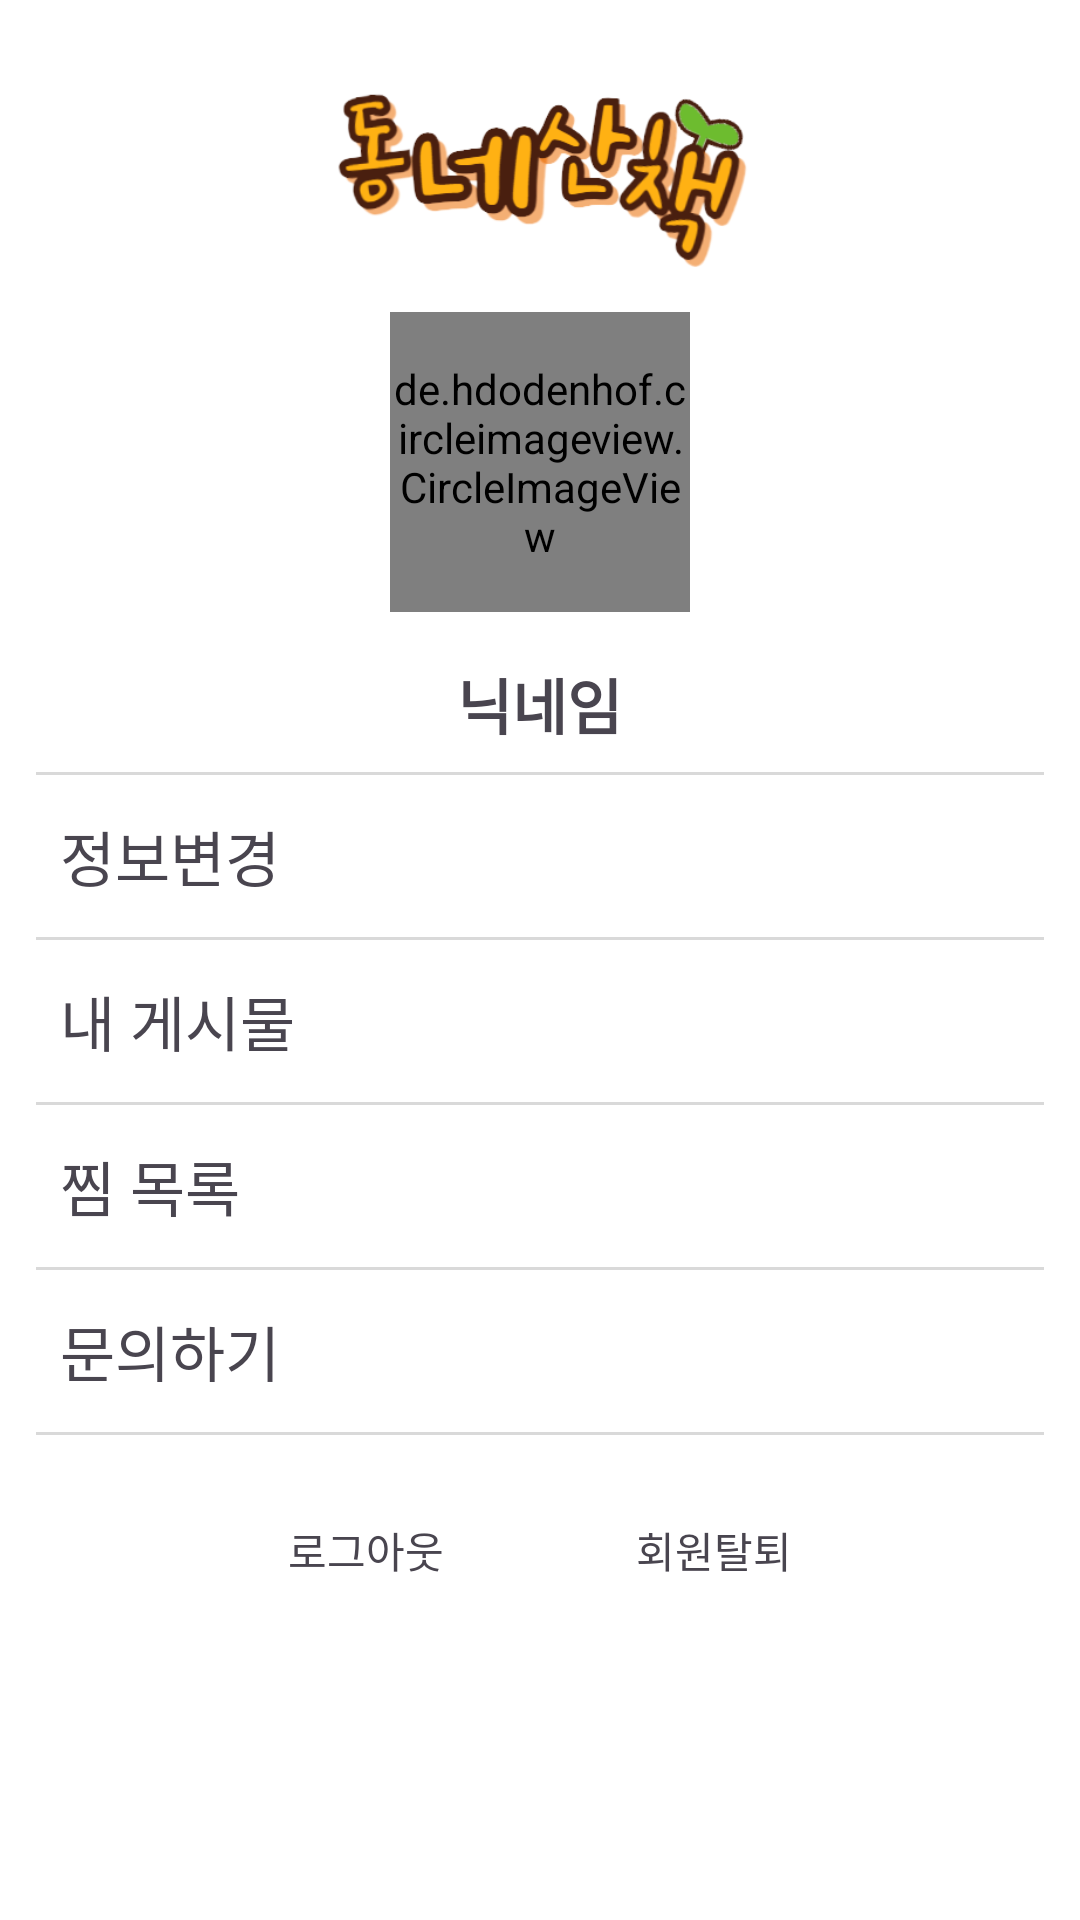

Reconstruct the res/layout file that produces this screen, plus the resources it refers to.
<!-- AndroidManifest.xml: application theme Theme.TpWalkTheHood -->
<!-- res/layout/fragment_tab5_my.xml -->
<?xml version="1.0" encoding="utf-8"?>
<LinearLayout xmlns:android="http://schemas.android.com/apk/res/android"
    android:layout_width="match_parent"
    android:layout_height="match_parent"
    xmlns:app="http://schemas.android.com/apk/res-auto"
    android:background="@color/white"
    android:orientation="vertical">

    <ImageView
        android:layout_width="match_parent"
        android:layout_height="80dp"
        android:src="@drawable/logotitle"
        android:layout_marginBottom="8dp"
        android:layout_marginTop="16dp"/>

    <de.hdodenhof.circleimageview.CircleImageView
        android:id="@+id/tab_iv_profile"
        android:layout_width="100dp"
        android:layout_height="100dp"
        app:civ_border_width="1dp"
        app:civ_border_color="#FFC107"
        android:src="@drawable/profile"
        android:layout_gravity="center"
        android:layout_marginBottom="8dp"/>

    <TextView
        android:id="@+id/tab_tv_nickname"
        android:layout_width="wrap_content"
        android:layout_height="wrap_content"
        android:fontFamily="@font/hanbit"
        android:text="닉네임"
        android:textStyle="bold"
        android:textSize="20sp"
        android:layout_gravity="center"
        android:layout_marginTop="8dp"/>

    <View
        android:id="@+id/line1"
        android:layout_width="match_parent"
        android:layout_height="1dp"
        android:background="#D9D9D9"
        android:layout_marginRight="12dp"
        android:layout_marginLeft="12dp"
        android:layout_marginTop="8dp"
        android:layout_marginBottom="8dp"/>

    <LinearLayout
        android:id="@+id/change_profile"
        android:layout_width="match_parent"
        android:layout_height="wrap_content"
        android:orientation="horizontal"
        android:weightSum="5"
        android:gravity="center"
        android:layout_marginTop="4dp"
        android:layout_marginBottom="4dp">

        <TextView
            android:id="@+id/change_profile1"
            android:layout_width="wrap_content"
            android:layout_height="wrap_content"
            android:fontFamily="@font/hanbit"
            android:text="정보변경"
            android:textSize="20sp"
            android:layout_marginLeft="20dp"
            android:layout_weight="4"/>

        <ImageView
            android:id="@+id/iv_change_profile1"
            android:layout_width="30dp"
            android:layout_height="30dp"
            android:src="@drawable/icon_go"
            android:layout_gravity="right"
            android:layout_weight="1"/>
    </LinearLayout>

    <View
        android:id="@+id/line2"
        android:layout_width="match_parent"
        android:layout_height="1dp"
        android:background="#D9D9D9"
        android:layout_marginRight="12dp"
        android:layout_marginLeft="12dp"
        android:layout_marginTop="8dp"
        android:layout_marginBottom="8dp"/>

    <LinearLayout
        android:id="@+id/my_feed"
        android:layout_width="match_parent"
        android:layout_height="wrap_content"
        android:orientation="horizontal"
        android:weightSum="5"
        android:gravity="center"
        android:layout_marginTop="4dp"
        android:layout_marginBottom="4dp">

        <TextView
            android:id="@+id/my_feed1"
            android:layout_width="wrap_content"
            android:layout_height="wrap_content"
            android:fontFamily="@font/hanbit"
            android:text="내 게시물"
            android:textSize="20sp"
            android:layout_marginLeft="20dp"
            android:layout_weight="4"/>

        <ImageView
            android:id="@+id/iv_my_feed1"
            android:layout_width="30dp"
            android:layout_height="30dp"
            android:src="@drawable/icon_go"
            android:layout_gravity="right"
            android:layout_weight="1"/>
    </LinearLayout>

    <View
        android:id="@+id/line3"
        android:layout_width="match_parent"
        android:layout_height="1dp"
        android:background="#D9D9D9"
        android:layout_marginRight="12dp"
        android:layout_marginLeft="12dp"
        android:layout_marginTop="8dp"
        android:layout_marginBottom="8dp"/>

    <LinearLayout
        android:id="@+id/favorite"
        android:layout_width="match_parent"
        android:layout_height="wrap_content"
        android:orientation="horizontal"
        android:weightSum="5"
        android:gravity="center"
        android:layout_marginTop="4dp"
        android:layout_marginBottom="4dp">

        <TextView
            android:id="@+id/favorite1"
            android:layout_width="wrap_content"
            android:layout_height="wrap_content"
            android:fontFamily="@font/hanbit"
            android:text="찜 목록"
            android:textSize="20sp"
            android:layout_marginLeft="20dp"
            android:layout_weight="4"/>

        <ImageView
            android:id="@+id/iv_favorite1"
            android:layout_width="30dp"
            android:layout_height="30dp"
            android:src="@drawable/icon_go"
            android:layout_gravity="right"
            android:layout_weight="1"/>
    </LinearLayout>

    <View
        android:id="@+id/line4"
        android:layout_width="match_parent"
        android:layout_height="1dp"
        android:background="#D9D9D9"
        android:layout_marginRight="12dp"
        android:layout_marginLeft="12dp"
        android:layout_marginTop="8dp"
        android:layout_marginBottom="8dp"/>

    <LinearLayout
        android:id="@+id/contactus"
        android:layout_width="match_parent"
        android:layout_height="wrap_content"
        android:orientation="horizontal"
        android:weightSum="5"
        android:gravity="center"
        android:layout_marginTop="4dp"
        android:layout_marginBottom="4dp">

        <TextView
            android:id="@+id/contactus1"
            android:layout_width="wrap_content"
            android:layout_height="wrap_content"
            android:fontFamily="@font/hanbit"
            android:text="문의하기"
            android:textSize="20sp"
            android:layout_marginLeft="20dp"
            android:layout_weight="4"/>

        <ImageView
            android:id="@+id/iv_contactus1"
            android:layout_width="30dp"
            android:layout_height="30dp"
            android:src="@drawable/icon_go"
            android:layout_gravity="right"
            android:layout_weight="1"/>
    </LinearLayout>

        <View
            android:id="@+id/line5"
            android:layout_width="match_parent"
            android:layout_height="1dp"
            android:background="#D9D9D9"
            android:layout_marginRight="12dp"
            android:layout_marginLeft="12dp"
            android:layout_marginTop="8dp"
            android:layout_marginBottom="12dp"/>

    <LinearLayout
        android:layout_width="match_parent"
        android:layout_height="wrap_content"
        android:orientation="horizontal"
        android:gravity="center">

        <TextView
            android:id="@+id/btn_logout"
            android:layout_width="wrap_content"
            android:layout_height="wrap_content"
            android:text="로그아웃"
            android:gravity="center"
            android:padding="16dp"/>

        <TextView
            android:id="@+id/btn_userDelete"
            android:layout_width="wrap_content"
            android:layout_height="wrap_content"
            android:text="회원탈퇴"
            android:gravity="center"
            android:layout_marginLeft="32dp"
            android:padding="16dp"/>


    </LinearLayout>



</LinearLayout>
<!-- resources referenced by this layout -->
<resources>
  <!-- drawable logotitle: png bitmap (drawable, 49610 bytes) -->
  <!-- drawable profile: png bitmap (drawable, 38797 bytes) -->
  <style name="Theme.TpWalkTheHood" parent="Base.Theme.TpWalkTheHood" />
  <style name="Base.Theme.TpWalkTheHood" parent="Theme.Material3.DayNight.NoActionBar">
          
          
      </style>
  <!-- not gathered from this repository: default colours our renderer supplied (Android Studio template values) -->
  <color name="white">#FFFFFFFF</color>
</resources>
